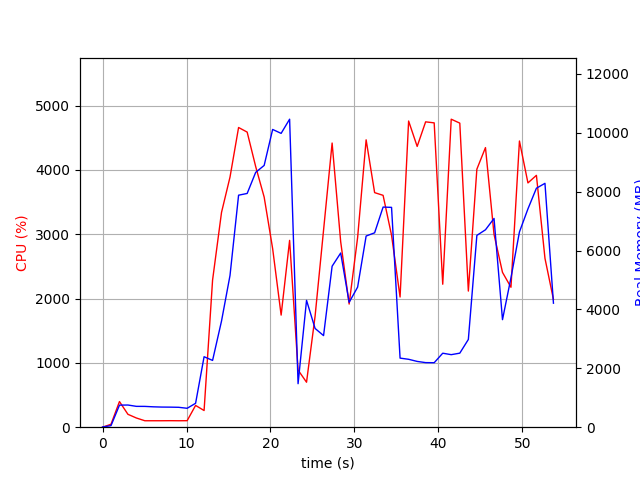

Values plotted in this chart, from the file beside it:
elapsed_time, nproc, cpu, mem_real, mem_virtual
4.458427429199219e-05, 1, 0.0, 6.98, 3186
1.007, 2, 45.7, 53.18, 3335
2.015, 1, 398.7, 749.2, 4704
3.023, 1, 200.4, 753.2, 4704
4.03, 1, 143.0, 707.9, 4704
5.038, 1, 100.2, 706.6, 4704
6.045, 1, 100.3, 692.1, 4704
7.052, 1, 100.3, 683.7, 4704
8.059, 1, 101.3, 681.4, 4704
9.066, 1, 100.2, 675.9, 4704
10.07, 1, 101.2, 642.2, 4704
11.08, 1, 338.5, 811.6, 4858
12.09, 1, 259.1, 2394, 10066
13.1, 1, 2286, 2268, 10068
14.17, 1, 3339, 3606, 11908
15.18, 1, 3888, 5154, 11974
16.2, 1, 4659, 7880, 19755
17.22, 1, 4587, 7939, 19755
18.24, 1, 4052, 8655, 19952
19.25, 1, 3577, 8891, 19952
20.26, 1, 2776, 10113, 20030
21.27, 1, 1743, 9979, 20030
22.28, 1, 2904, 10461, 20110
23.28, 1, 888.2, 1477, 20110
24.29, 1, 699.2, 4308, 25230
25.31, 1, 1727, 3354, 24307
26.32, 1, 3063, 3111, 26355
27.34, 1, 4417, 5468, 28345
28.36, 1, 2883, 5916, 28361
29.37, 1, 1914, 4241, 30521
30.38, 1, 2949, 4757, 28473
31.39, 1, 4467, 6493, 29117
32.4, 1, 3646, 6602, 29117
33.41, 1, 3604, 7476, 29117
34.42, 1, 2984, 7466, 29117
35.43, 1, 2024, 2346, 27069
36.45, 1, 4759, 2306, 27069
37.47, 1, 4364, 2234, 27069
38.48, 1, 4746, 2193, 27069
39.49, 1, 4731, 2190, 27069
40.51, 1, 2222, 2513, 32189
41.52, 1, 4788, 2464, 32189
42.54, 1, 4727, 2515, 32189
43.56, 1, 2116, 2980, 33213
44.58, 1, 4011, 6515, 33267
45.6, 1, 4346, 6705, 33325
46.62, 1, 2997, 7089, 33325
47.63, 1, 2407, 3652, 35373
48.64, 1, 2175, 5075, 33325
49.65, 1, 4449, 6632, 33573
50.66, 1, 3797, 7415, 33573
51.67, 1, 3915, 8117, 33573
52.69, 1, 2625, 8282, 33573
53.7, 1, 1986, 4211, 37797
